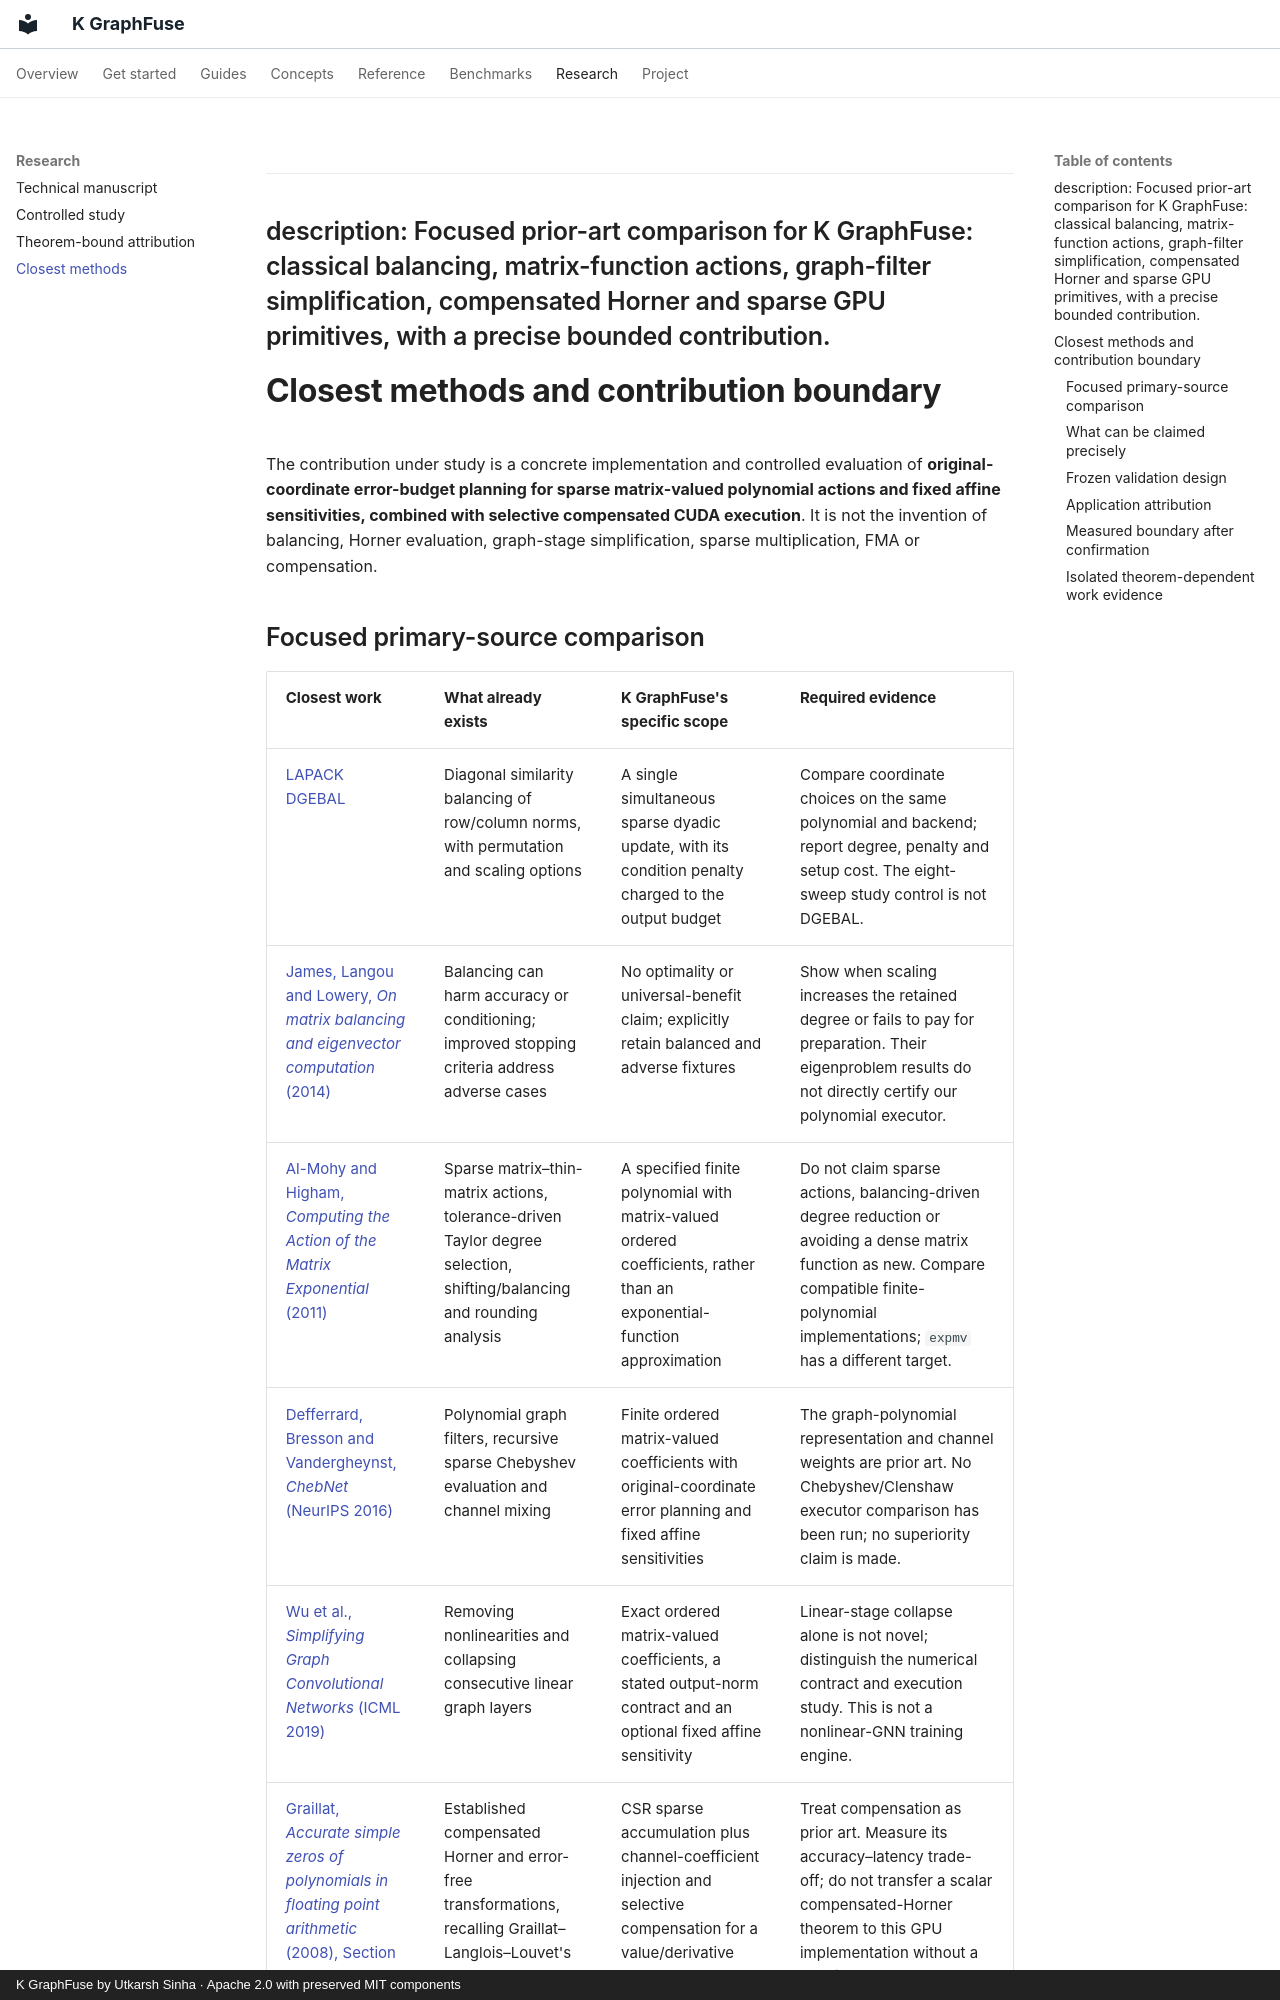

repository: Utkarsh-Sinha0/k-graphfuse · page: research/closest-methods/index.html · generator: mkdocs · copyright: K GraphFuse by Utkarsh Sinha · Apache 2.0 with preserved MIT components

---
description: Focused prior-art comparison for K GraphFuse: classical balancing, matrix-function actions, graph-filter simplification, compensated Horner and sparse GPU primitives, with a precise bounded contribution.
---
# Closest methods and contribution boundary

The contribution under study is a concrete implementation and controlled evaluation of **original-coordinate error-budget planning for sparse matrix-valued polynomial actions and fixed affine sensitivities, combined with selective compensated CUDA execution**. It is not the invention of balancing, Horner evaluation, graph-stage simplification, sparse multiplication, FMA or compensation.
